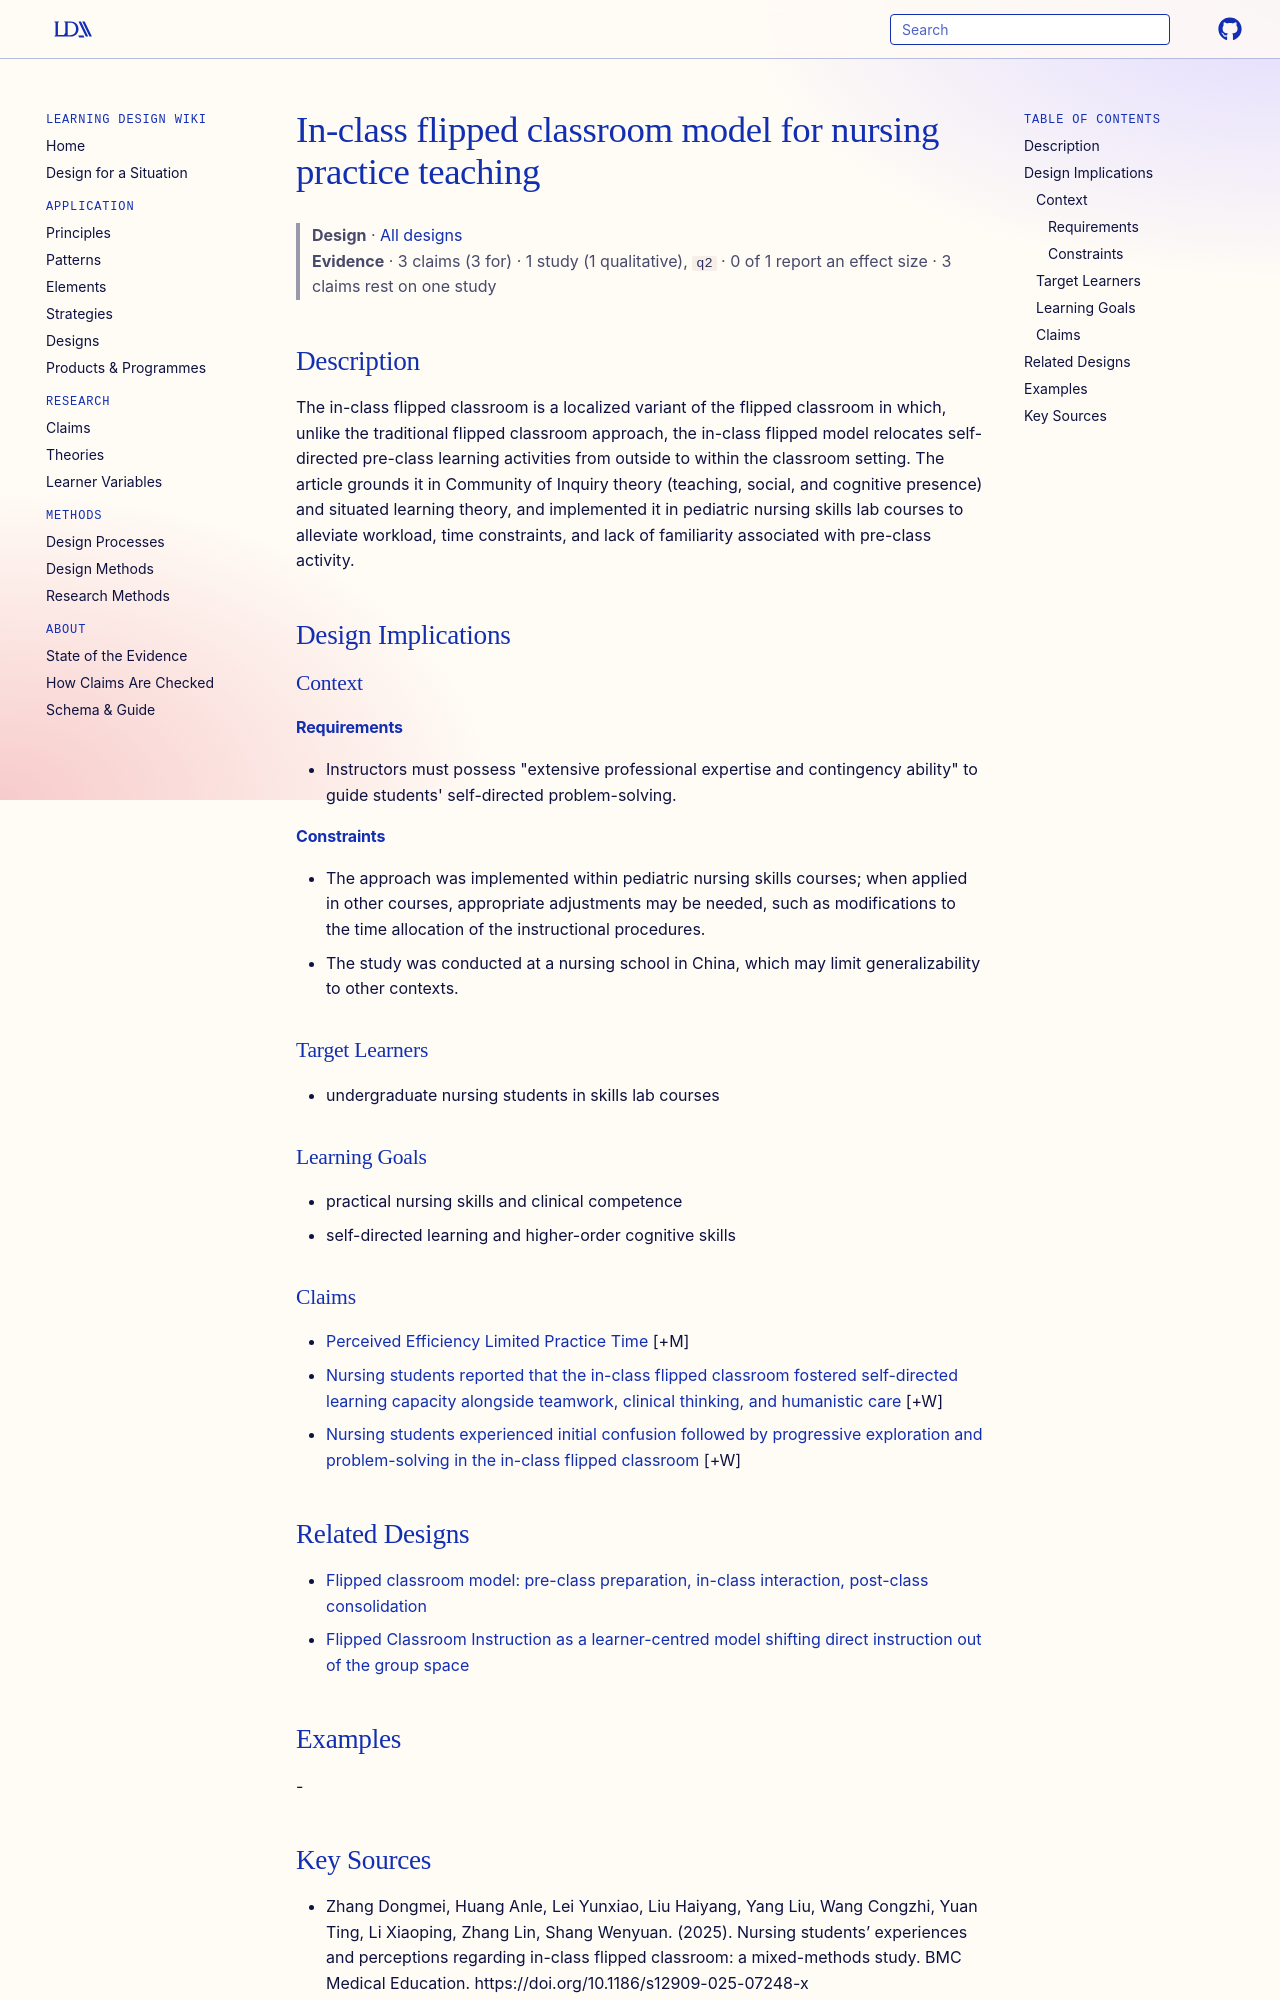

repository: Learning-Design-Alliance/learning-wiki · page: designs/in-class-flipped-classroom-model/index.html · generator: mkdocs

---
type: design
id: in-class-flipped-classroom-model
title: In-class flipped classroom model for nursing practice teaching
description: The in-class flipped classroom is a localized variant of the flipped classroom in which, unlike the traditional flipped classroom approach, the in-class flipped model relocates self-directed pre-class learning activit...
status: review
generated:
  by: "process:settle-candidates"
  at: 2026-11-06
sources:
  - id: zhang-dongmei-2025
    resource: "https://doi.org/10.1186/s12909-025-07248-x"
    title: "Zhang Dongmei, Huang Anle, Lei Yunxiao, Liu Haiyang, Yang Liu, Wang Congzhi, Yuan Ting, Li Xiaoping, Zhang Lin, Shang Wenyuan. (2025). Nursing students’ experiences and perceptions regarding in-class flipped classroom: a mixed-methods study. BMC Medical Education. https://doi.org/10.1186/s12909-025-07248-x"
    author: Zhang Dongmei, Huang Anle, Lei Yunxiao, Liu Haiyang, Yang Liu, Wang Congzhi, Yuan Ting, Li Xiaoping, Zhang Lin, Shang Wenyuan
---

# In-class flipped classroom model for nursing practice teaching

> **Design** · [All designs](index.md)
> **Evidence** · 3 claims (3 for) · 1 study (1 qualitative), `q2` · 0 of 1 report an effect size · 3 claims rest on one study

## Description
The in-class flipped classroom is a localized variant of the flipped classroom in which, unlike the traditional flipped classroom approach, the in-class flipped model relocates self-directed pre-class learning activities from outside to within the classroom setting. The article grounds it in Community of Inquiry theory (teaching, social, and cognitive presence) and situated learning theory, and implemented it in pediatric nursing skills lab courses to alleviate workload, time constraints, and lack of familiarity associated with pre-class activity.

## Design Implications

### Context
#### Requirements
- Instructors must possess "extensive professional expertise and contingency ability" to guide students' self-directed problem-solving.
#### Constraints
- The approach was implemented within pediatric nursing skills courses; when applied in other courses, appropriate adjustments may be needed, such as modifications to the time allocation of the instructional procedures.
- The study was conducted at a nursing school in China, which may limit generalizability to other contexts.

### Target Learners
- undergraduate nursing students in skills lab courses

### Learning Goals
- practical nursing skills and clinical competence
- self-directed learning and higher-order cognitive skills

### Claims

- [Perceived Efficiency Limited Practice Time](../claims/perceived-efficiency-limited-practice-time.md) [+M]
- [Nursing students reported that the in-class flipped classroom fostered self-directed learning capacity alongside teamwork, clinical thinking, and humanistic care](../claims/developed-abilities-self-directed-teamwork-clinical-thinking.md) [+W]
- [Nursing students experienced initial confusion followed by progressive exploration and problem-solving in the in-class flipped classroom](../claims/progressive-learning-experience-confusion-to-problem-solving.md) [+W]

## Related Designs

- [Flipped classroom model: pre-class preparation, in-class interaction, post-class consolidation](flipped-classroom-model-clinical-practice.md)
- [Flipped Classroom Instruction as a learner-centred model shifting direct instruction out of the group space](flipped-classroom-instruction-model.md)

## Examples
-
